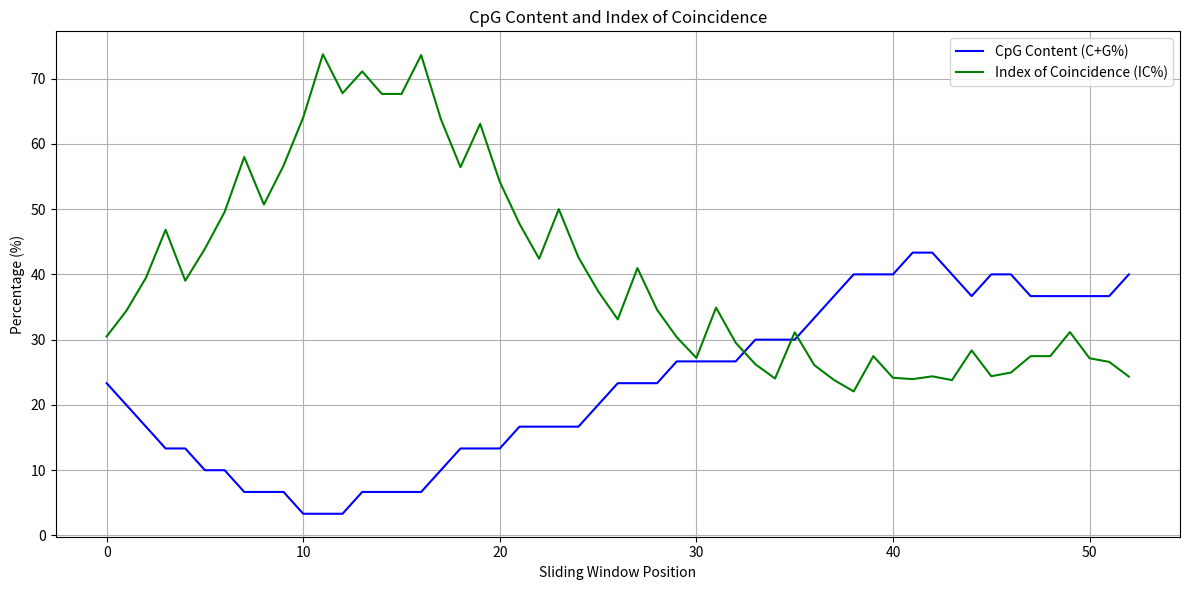
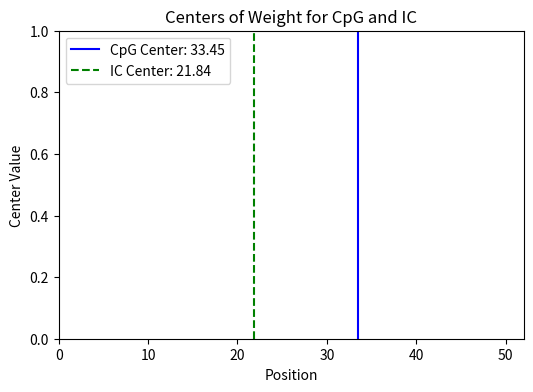

Generate these figures, in order, with matplotlib:
# Implement a software application that makes DNA patterns from DNA sequences of gene promoters. Compute the C+G% and the Kappa Index of Coincidence values from each sliding window.
# To ensure that the algorithm implementation works correctly, use the following steps:
# 1.Use the sequence: S=“CGGACTGATCTATCTAAAAAAAAAAAAAAAAAAAAAAAAAAACGTAGCATCTATCGATCTATCTAGCGATCTATCTACTACG”.
# 2. Use a sliding window of length 30b.
# 3. Build a function to process the CpG content. The value that the function must return is: CG = 29.27
# 4. Build a function to process the Index of Coincidence. The value that the function must return is: IC = 27.53
# 5. Plot the pattern on a chart.
# 6. Calculate the center of weight of the pattern.
# 7. Take the center of each pattern and plot it on a second chart.
# 8. Take the DNA sequence of a promoter and generate a pattern. Open PromKappa and see if your pattern is the same.

import numpy as np
import matplotlib.pyplot as plt

S = "CGGACTGATCTATCTAAAAAAAAAAAAAAAAAAAAAAAAAAACGTAGCATCTATCGATCTATCTAGCGATCTATCTACTACG"

# promoter
# S = "CGGAACCGGGCGCCGCGGAGCAGGGGGCGGCGCTCGTCGGGGAGGCTCTGGCGTCGCAGGAGCCCACCGCGGGGGTTGGGAGGAGGCTCGGGCATGGCGGGCTGCAGTTCCCCAGCCCTGCGCCGCGGGGAGGCAGCTGAGGCCTGGCGAGAATTCGAGCGCAGTGCCGGCACTGCTGGGGAACCCGGCGCACCCTCCGCAGCTGCTAGCCCGGGTGCTAAGCCCCTCACTGCCCGGGCCGGCCGGCGGCTCCGAGTGCGGGGCCCGCGGGGCCCACGCCCACCCGGAACTCGCGCTGGCCCGCGAGCGCCGCGCGCAGCCCAGGTTCCCGCCCGCGCCACTCCCTCCACACCTCCCCACAAGCAGAGGGAGCTGGCTCCCGCATTGGCCAGCCCAGAGAGGGGCCCCCAGAGCGCAGTGTCGGGCTGAAGGGCTTCTCGAGCATGCCCAGAGCGGACGCCGAGGCCGAGGAGGCGCTGAGAGCGAGCAAGGGCTGCGAGGGCTGCCAGCATGCTGTCACCTCTCAATAGGAGATCAGTTAATGCATACTGAAGGAAGGCTTGTTGGAGAAGAATCCTCTCCTGAACCCTGTGGAGACT"

windowLength = 30

def calculateCgContent(seq):
    cgCount = seq.count('C') + seq.count('G')
    totalLength = len(seq)
    cgPercent = (cgCount / totalLength) * 100
    return round(cgPercent, 2)


def calculateIc(sequence):
    sequence = sequence.upper()
    N = len(sequence)

    if N < 2:
        return 0.0

    totalPercentage = 0.0

    # Shifts from 1 to N-1
    for shift in range(1, N):
        matches = 0
        overlap = N - shift

        for i in range(overlap):
            if sequence[i] == sequence[i + shift]:
                matches += 1

        pct = (matches / overlap) * 100.0
        totalPercentage += pct

    icValue = totalPercentage / (N - 1)
    return round(icValue, 2)


def processSequence(seq, windowLen):
    windows = [seq[i:i+windowLen] for i in range(len(seq) - windowLen + 1)]
    cgValues = [calculateCgContent(w) for w in windows]
    icValues = [calculateIc(w) for w in windows]
    return cgValues, icValues

cgValues, icValues = processSequence(S, windowLength)

def plotPattern(cgValues, icValues):
    plt.figure(figsize=(12, 6))

    # Plot both CpG% and IC on the same graph
    plt.plot(cgValues, label='CpG Content (C+G%)', color='blue')
    plt.plot(icValues, label='Index of Coincidence (IC%)', color='green')

    plt.title('CpG Content and Index of Coincidence')
    plt.xlabel('Sliding Window Position')
    plt.ylabel('Percentage (%)')
    plt.legend()
    plt.grid(True)

    plt.tight_layout()
    plt.show()

plotPattern(cgValues, icValues)


def calculateCenterOfWeight(values):
    weightedPositions = np.array([i * value for i, value in enumerate(values)])
    totalWeight = sum(values)
    return weightedPositions.sum() / totalWeight if totalWeight != 0 else 0

centerCg = calculateCenterOfWeight(cgValues)
centerIc = calculateCenterOfWeight(icValues)

def plotCenters(centerCg, centerIc, seqLength):
    plt.figure(figsize=(6, 4))

    plt.axvline(centerCg, color='blue',
                label=f'CpG Center: {centerCg:.2f}')
    plt.axvline(centerIc, color='green', linestyle='--',
                label=f'IC Center: {centerIc:.2f}')

    plt.title('Centers of Weight for CpG and IC')
    plt.xlabel('Position')
    plt.ylabel('Center Value')
    plt.xlim(0, seqLength - windowLength)
    plt.legend()
    plt.show()

plotCenters(centerCg, centerIc, len(S))

averageIC = round(np.mean(icValues), 2)

print("Calculated CG: ", calculateCgContent(S))
print("Calculated IC: ", averageIC)

